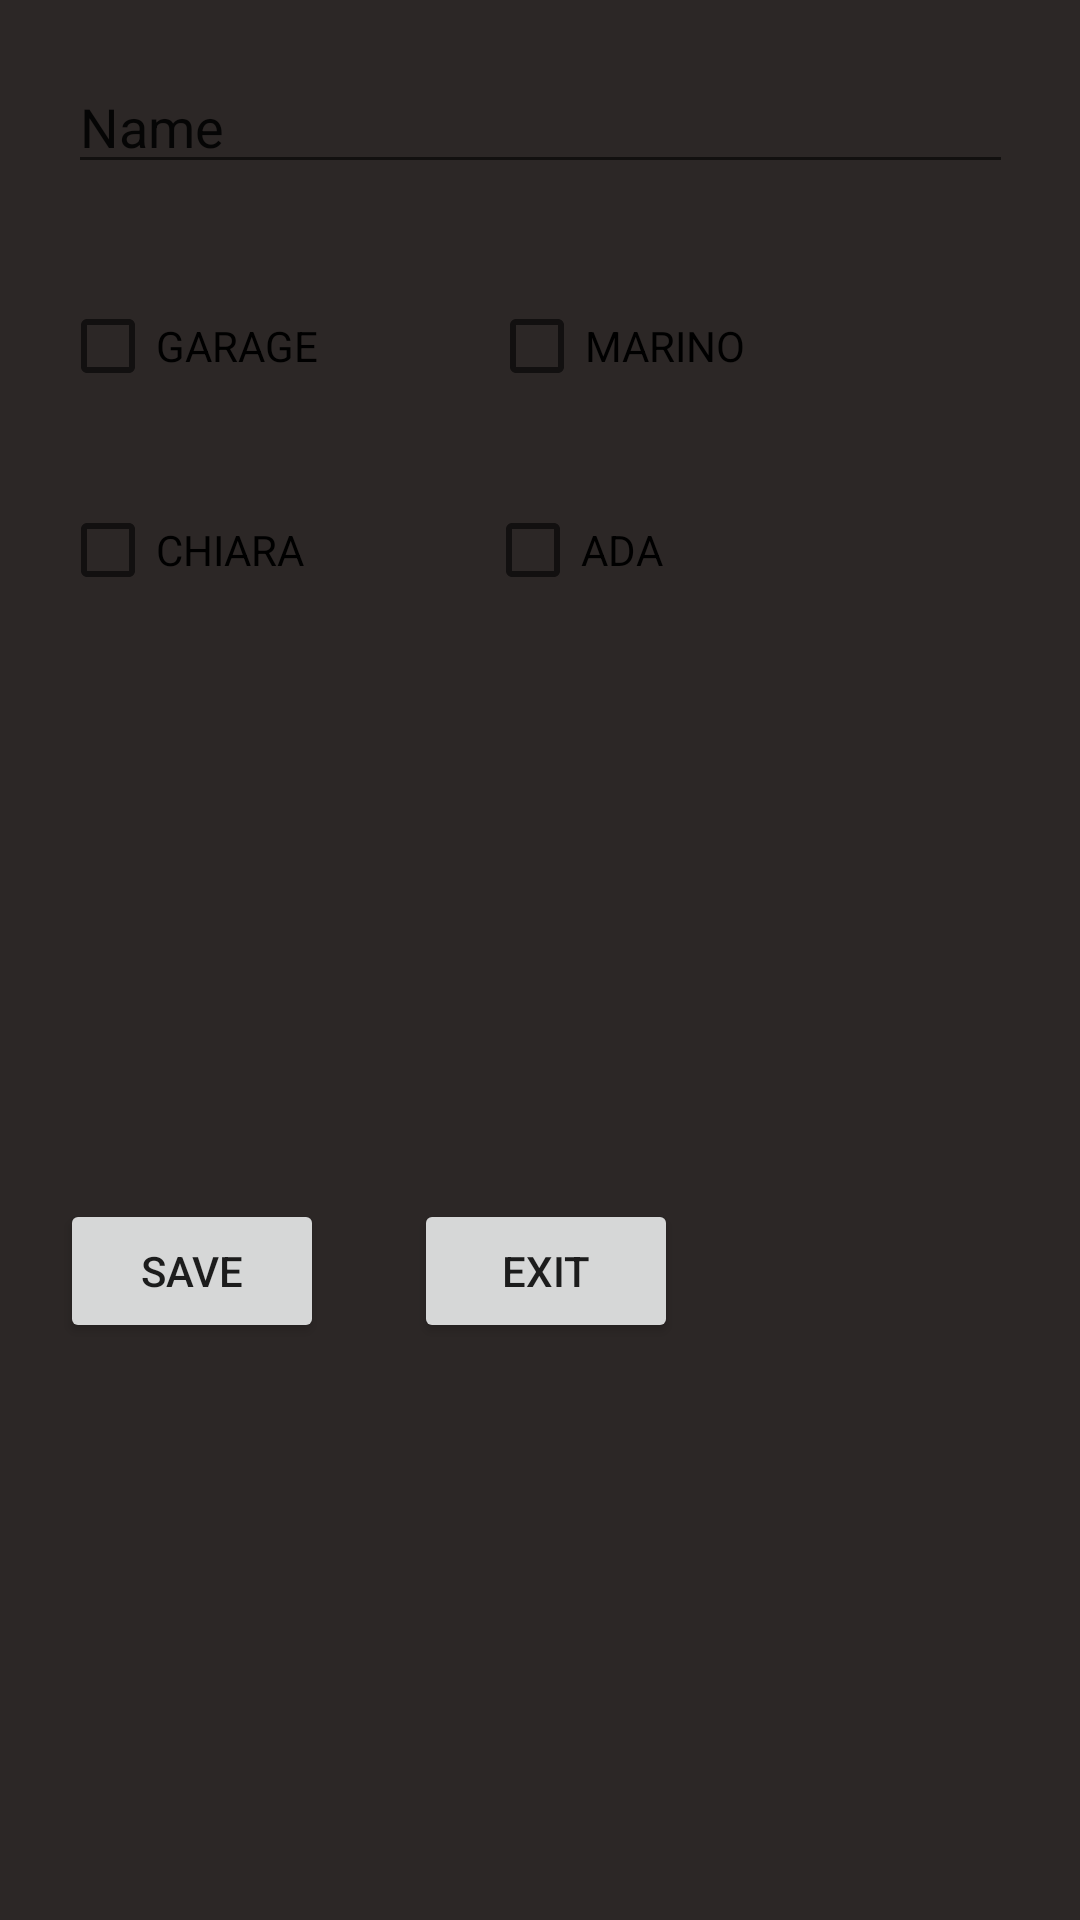

The Android layout XML behind this screen, and the referenced resources:
<!-- AndroidManifest.xml: application theme Theme.MyApplication -->
<!-- res/layout/activity_battery_dialog.xml -->
<?xml version="1.0" encoding="utf-8"?>
<androidx.constraintlayout.widget.ConstraintLayout xmlns:android="http://schemas.android.com/apk/res/android"
    xmlns:app="http://schemas.android.com/apk/res-auto"
    xmlns:tools="http://schemas.android.com/tools"
    android:layout_width="match_parent"
    android:layout_height="match_parent"
    android:background="#2C2726"
    android:backgroundTint="#2C2726"
    tools:context=".battery_dialog_activity">

    <CheckBox
        android:id="@+id/checkBox_garage"
        android:layout_width="wrap_content"
        android:layout_height="wrap_content"
        android:layout_marginStart="20dp"
        android:layout_marginTop="30dp"
        android:text="GARAGE"
        app:layout_constraintStart_toStartOf="parent"
        app:layout_constraintTop_toBottomOf="@+id/allarm_name" />

    <CheckBox
        android:id="@+id/checkBox_marino"
        android:layout_width="wrap_content"
        android:layout_height="wrap_content"
        android:layout_marginStart="57dp"
        android:layout_marginTop="30dp"
        android:text="MARINO"
        app:layout_constraintStart_toEndOf="@+id/checkBox_garage"
        app:layout_constraintTop_toBottomOf="@+id/allarm_name" />

    <CheckBox
        android:id="@+id/checkBox_chiara"
        android:layout_width="wrap_content"
        android:layout_height="wrap_content"
        android:layout_marginStart="20dp"
        android:layout_marginTop="20dp"
        android:text="CHIARA"
        app:layout_constraintStart_toStartOf="parent"
        app:layout_constraintTop_toBottomOf="@+id/checkBox_garage" />

    <CheckBox
        android:id="@+id/checkBox_ada"
        android:layout_width="wrap_content"
        android:layout_height="wrap_content"
        android:layout_marginStart="60dp"
        android:layout_marginTop="20dp"
        android:text="ADA"
        app:layout_constraintStart_toEndOf="@+id/checkBox_chiara"
        app:layout_constraintTop_toBottomOf="@+id/checkBox_marino" />

    <EditText
        android:id="@+id/allarm_name"
        android:layout_width="wrap_content"
        android:layout_height="wrap_content"
        android:layout_marginStart="10dp"
        android:layout_marginTop="20dp"
        android:layout_marginEnd="10dp"
        android:ems="15"
        android:inputType="textPersonName"
        android:text="Name"
        android:textSize="18sp"
        app:layout_constraintEnd_toEndOf="parent"
        app:layout_constraintStart_toStartOf="parent"
        app:layout_constraintTop_toTopOf="parent" />

    <Button
        android:id="@+id/button_save"
        android:layout_width="wrap_content"
        android:layout_height="wrap_content"
        android:layout_marginStart="20dp"
        android:layout_marginTop="20dp"
        android:layout_marginBottom="20dp"
        android:text="SAVE"
        app:layout_constraintBottom_toBottomOf="parent"
        app:layout_constraintStart_toStartOf="parent"
        app:layout_constraintTop_toBottomOf="@+id/checkBox_chiara" />

    <Button
        android:id="@+id/button_exit"
        android:layout_width="wrap_content"
        android:layout_height="wrap_content"
        android:layout_marginStart="30dp"
        android:layout_marginTop="20dp"
        android:layout_marginBottom="20dp"
        android:text="EXIT"
        app:layout_constraintBottom_toBottomOf="parent"
        app:layout_constraintStart_toEndOf="@+id/button_save"
        app:layout_constraintTop_toBottomOf="@+id/checkBox_ada" />
</androidx.constraintlayout.widget.ConstraintLayout>
<!-- resources referenced by this layout -->
<resources>
  <style name="Theme.MyApplication" parent="Theme.MaterialComponents.DayNight.NoActionBar">
          
          <item name="colorPrimary">@color/purple_500</item>
          <item name="colorPrimaryVariant">@color/purple_700</item>
          <item name="colorOnPrimary">@color/white</item>
          
          <item name="colorSecondary">@color/teal_200</item>
          <item name="colorSecondaryVariant">@color/teal_700</item>
          <item name="colorOnSecondary">@color/black</item>
          
          <item name="android:statusBarColor">?attr/colorPrimaryVariant</item>
          
      </style>
  <!-- not gathered from this repository: default colours our renderer supplied (Android Studio template values) -->
  <color name="purple_500">#FF6200EE</color>
  <color name="purple_700">#FF3700B3</color>
  <color name="teal_200">#FF03DAC5</color>
  <color name="teal_700">#FF018786</color>
  <color name="black">#FF000000</color>
  <color name="white">#FFFFFFFF</color>
</resources>
